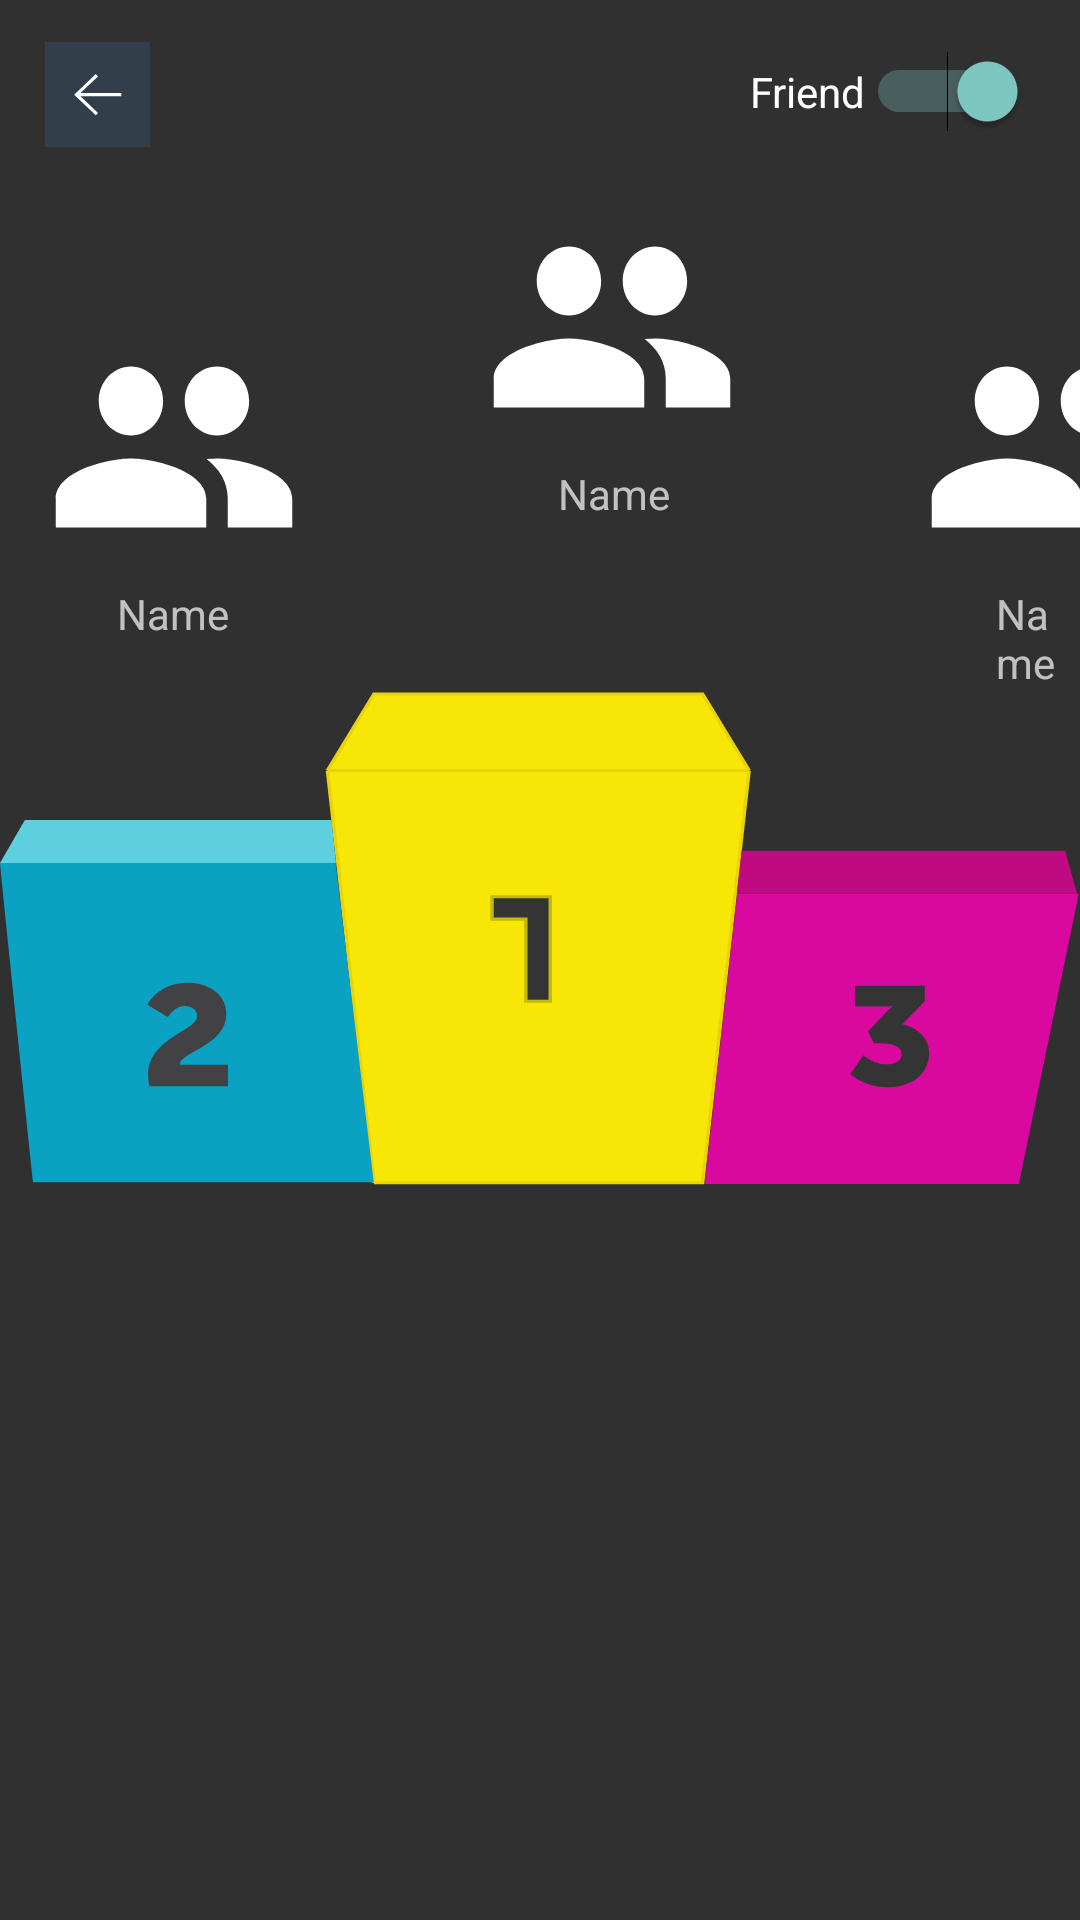

Reconstruct the res/layout file that produces this screen, plus the resources it refers to.
<!-- AndroidManifest.xml: application theme Theme.AppCompat.NoActionBar -->
<!-- res/layout/ranking.xml -->
<?xml version="1.0" encoding="utf-8"?>
<LinearLayout xmlns:android="http://schemas.android.com/apk/res/android"
    xmlns:app="http://schemas.android.com/apk/res-auto"
    xmlns:tools="http://schemas.android.com/tools"
    android:layout_width="match_parent"
    android:layout_height="wrap_content"
    android:background="@color/background_color"
    android:orientation="vertical">


    <LinearLayout
        android:layout_width="match_parent"
        android:layout_height="63dp"
        android:orientation="horizontal">

        <ImageButton
            android:id="@+id/back_button"
            android:layout_width="35dp"
            android:layout_height="35dp"
            android:layout_marginStart="15dp"
            android:layout_marginTop="14dp"

            android:background="@color/button_primary"
            app:layout_constraintStart_toStartOf="parent"
            app:layout_constraintTop_toTopOf="parent"
            app:srcCompat="@drawable/ic_back_arrow" />
        <Switch
            android:layout_width="wrap_content"
            android:layout_height="wrap_content"
            android:text="Friend"
            android:checked="true"
            android:layout_marginTop="17dp"
            android:layout_marginLeft="200dp">
        </Switch>


        <com.github.clans.fab.FloatingActionMenu
            android:id="@+id/rank_dropdown_menu"
            android:layout_width="wrap_content"
            android:layout_height="wrap_content"
            android:layout_marginLeft="18dp"
            android:layout_marginTop="4dp"
            android:clickable="true"
            app:layout_constraintStart_toStartOf="parent"
            app:layout_constraintTop_toTopOf="parent"
            app:fabSize="normal"
            app:maxImageSize="30dp"
            app:menu_backgroundColor="@android:color/transparent"
            app:menu_buttonSpacing="8dp"
            app:menu_colorNormal="@android:color/transparent"
            app:menu_colorPressed="@android:color/transparent"
            app:menu_colorRipple="@android:color/transparent"
            app:menu_icon="@drawable/ic_menu"
            app:menu_openDirection="down"
            app:menu_shadowColor="@android:color/transparent"
            app:menu_showShadow="false">

        <com.github.clans.fab.FloatingActionButton
            android:id="@+id/world_ranking_item"
            android:layout_width="wrap_content"
            android:layout_height="wrap_content"
            android:clickable="true"
            android:src="@drawable/world"
            app:fab_colorNormal="@android:color/transparent"
            app:fab_showShadow="false"
            app:fab_size="mini"/>

        <com.github.clans.fab.FloatingActionButton
                android:id="@+id/Friend_ranking_dropdown_item"
                android:layout_width="wrap_content"
                android:layout_height="wrap_content"
                android:clickable="true"
                android:src="@drawable/friend"
                app:fab_colorNormal="@android:color/transparent"
                app:fab_showShadow="false"
                app:fab_size="mini"/>

            <com.github.clans.fab.FloatingActionButton
                android:id="@+id/total_Qr_dropdown_item"
                android:layout_width="wrap_content"
                android:layout_height="wrap_content"
                android:clickable="true"
                android:src="@drawable/qr_code"
                app:fab_colorNormal="@android:color/transparent"
                app:fab_showShadow="false"
                app:fab_size="mini" />
        </com.github.clans.fab.FloatingActionMenu>

    </LinearLayout>
    <LinearLayout
        android:layout_width="match_parent"
        android:layout_height="wrap_content">

        <LinearLayout
            android:layout_width="wrap_content"
            android:layout_height="wrap_content"
            android:orientation="vertical">

            <ImageButton
                android:id="@+id/imageView1"
                android:layout_width="86dp"
                android:layout_height="92dp"
                android:layout_marginLeft="15dp"
                android:layout_marginTop="40dp"
                android:background="@drawable/ic_people" />

            <TextView
                android:id="@+id/second_name"
                android:layout_width="wrap_content"
                android:layout_height="wrap_content"
                android:layout_marginLeft="39dp"
                android:text="Name">

            </TextView>


        </LinearLayout>

        <LinearLayout
            android:layout_width="wrap_content"
            android:layout_height="wrap_content"
            android:orientation="vertical">
            <ImageButton
                android:id="@+id/imageView2"
                android:layout_width="86dp"
                android:layout_height="92dp"
                android:background="@drawable/ic_people"
                android:layout_marginLeft="60dp" />

            <TextView
                android:id="@+id/first_name"
                android:layout_width="wrap_content"
                android:layout_height="wrap_content"
                android:text = "Name"
                android:layout_marginLeft="85dp"/>

        </LinearLayout>

        <LinearLayout
            android:layout_width="wrap_content"
            android:layout_height="wrap_content"
            android:orientation="vertical">
            <ImageButton
                android:id="@+id/imageView3"
                android:layout_width="86dp"
                android:layout_height="92dp"
                android:layout_marginLeft="60dp"
                android:layout_marginTop="40dp"
                android:background="@drawable/ic_people"
                />
            <TextView
                android:id="@+id/third_name"
                android:layout_width="wrap_content"
                android:layout_height="wrap_content"
                android:text = "Name"
                android:layout_marginLeft="85dp"/>
        </LinearLayout>

    </LinearLayout>

    <ImageView
        android:layout_width="match_parent"
        android:layout_height="173dp"
        android:background="@drawable/group_4_4">

    </ImageView>
    <ListView
        android:layout_width="match_parent"
        android:layout_height="wrap_content">

    </ListView>


</LinearLayout>
<!-- resources referenced by this layout -->
<resources>
  <color name="button_primary">#323E4A</color>
  <!-- drawable group_4_4: vector/xml drawable (drawable, 2147 chars, omitted) -->
  <!-- drawable ic_back_arrow (drawable) -->
  <vector xmlns:android="http://schemas.android.com/apk/res/android"
      android:width="16dp"
      android:height="14dp"
      android:viewportWidth="12"
      android:viewportHeight="11">
    <path
        android:pathData="M11.833,5.833H1.625L6,10.208L5.45,10.833L0.033,5.417L5.45,0L6,0.625L1.625,5H11.833V5.833Z"
        android:fillColor="#ffffff"/>
  </vector>
  <!-- drawable ic_menu (drawable) -->
  <vector android:height="30dp" android:tint="@color/button_map_overlap"
      android:viewportHeight="24" android:viewportWidth="24"
      android:width="30dp" xmlns:android="http://schemas.android.com/apk/res/android">
      <path android:fillColor="@color/button_map_overlap" android:pathData="M3,18h18v-2L3,16v2zM3,13h18v-2L3,11v2zM3,6v2h18L21,6L3,6z"/>
  </vector>
  <!-- drawable ic_people (drawable) -->
  <vector android:height="24dp" android:tint="@color/white"
      android:viewportHeight="24" android:viewportWidth="24"
      android:width="24dp" xmlns:android="http://schemas.android.com/apk/res/android">
      <path android:fillColor="@color/white"
          android:pathData="M16,11c1.66,0 2.99,-1.34 2.99,-3S17.66,5 16,5c-1.66,0 -3,1.34 -3,3s1.34,3 3,3zM8,11c1.66,0 2.99,-1.34 2.99,-3S9.66,5 8,5C6.34,5 5,6.34 5,8s1.34,3 3,3zM8,13c-2.33,0 -7,1.17 -7,3.5L1,19h14v-2.5c0,-2.33 -4.67,-3.5 -7,-3.5zM16,13c-0.29,0 -0.62,0.02 -0.97,0.05 1.16,0.84 1.97,1.97 1.97,3.45L17,19h6v-2.5c0,-2.33 -4.67,-3.5 -7,-3.5z"/>
  </vector>
  <color name="button_map_overlap">#354555</color>
  <color name="white">#FFFFFFFF</color>
</resources>
